20-way image classification set "split_data" from GitHub (sepehrtaji-dev/Laliga_teams_logo_CNN); label vocabulary: Athletic Bilbao, Atletico Madrid, Barcelona, Celta Vigo, Deportivo Alaves, Espanyol, Getafe, Girona, Las Palmas, Leganes, Mallorca, Osasuna, Rayo Vallecano, Real Betis, Real Madrid, Real Sociedad, Real Valladolid, Sevilla, Valencia, Villarreal.

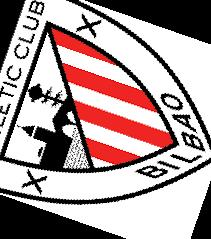
Label: Athletic Bilbao

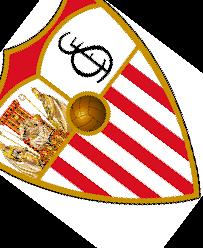
Label: Sevilla

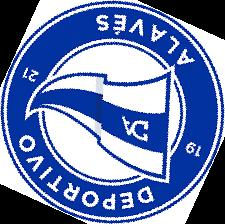
Label: Deportivo Alaves

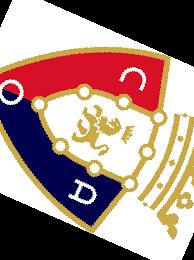
Label: Osasuna

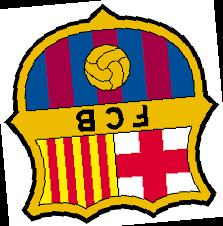
Label: Barcelona

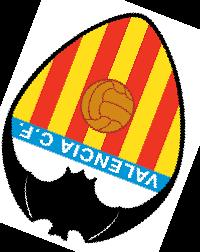
Label: Valencia
